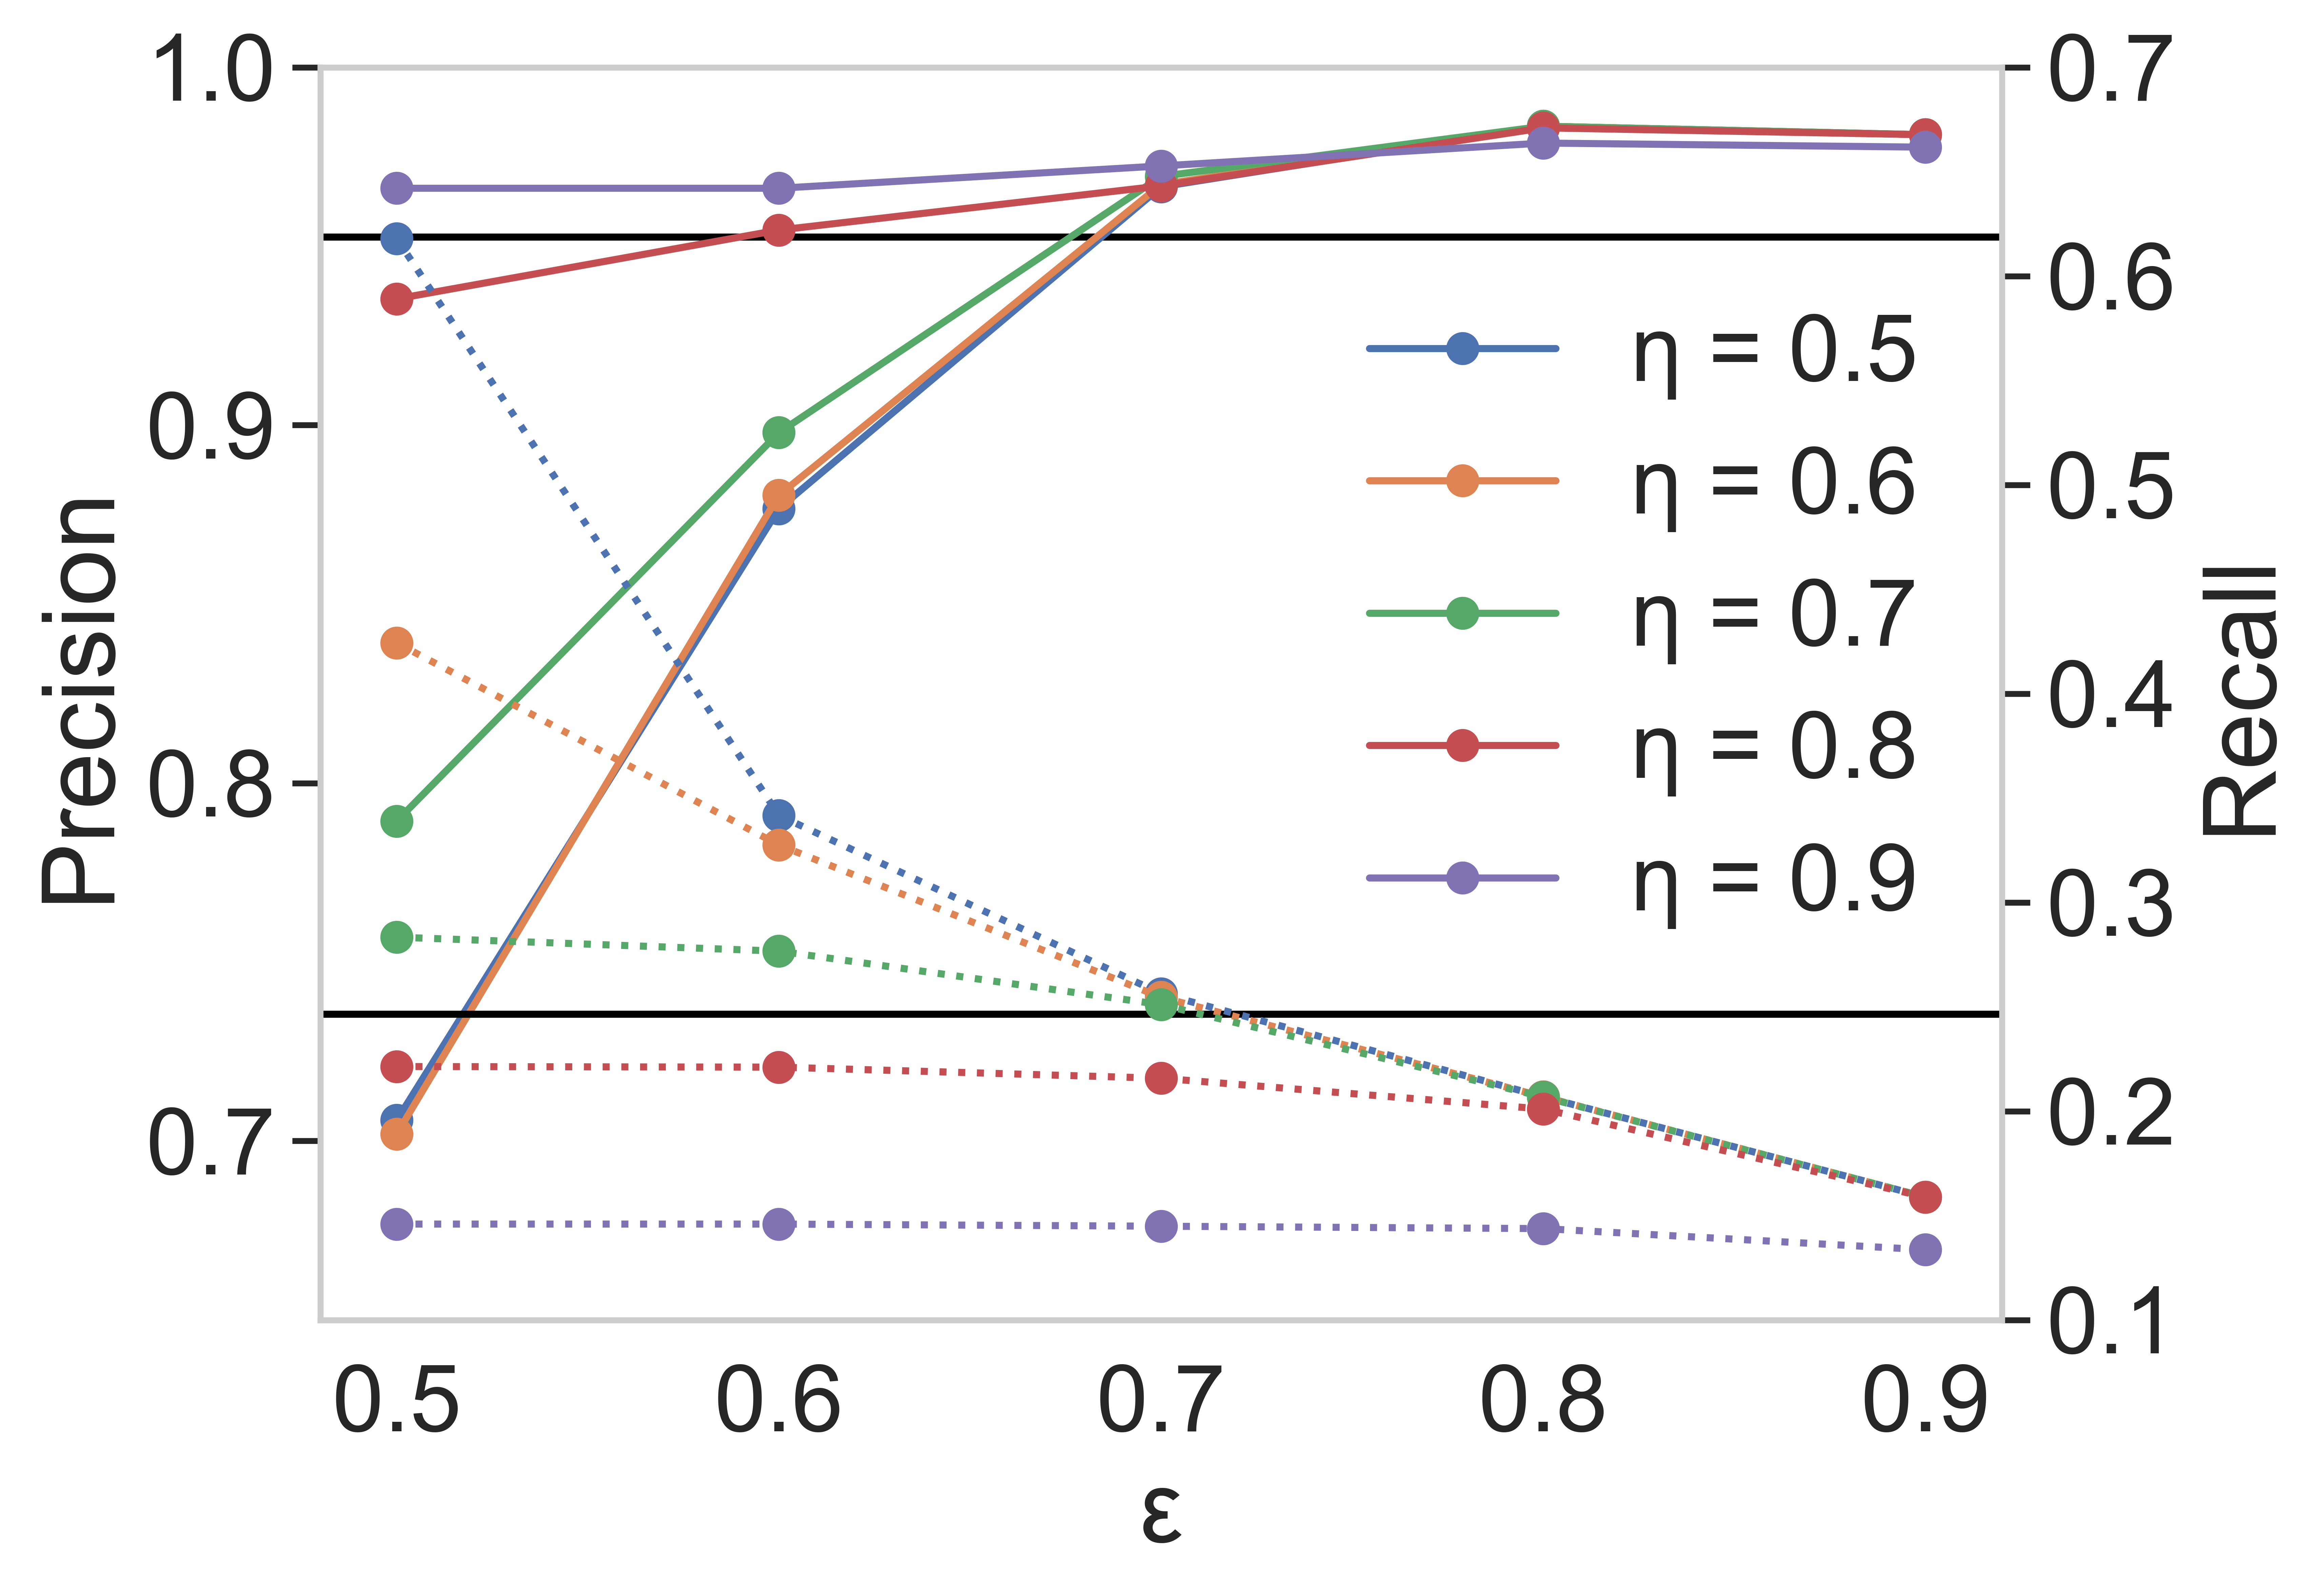

Values plotted in this chart, from the file beside it:
N-gram Threshold, Levenshtein Threshold, Precision, Recall
0.5, 0.5, 0.7058, 0.618
0.5, 0.6, 0.8767, 0.3417
0.5, 0.7, 0.9666, 0.2563
0.5, 0.8, 0.9835, 0.2069
0.5, 0.9, 0.9812, 0.1589
0.6, 0.5, 0.7019, 0.4243
0.6, 0.6, 0.8804, 0.3275
0.6, 0.7, 0.9672, 0.2546
0.6, 0.8, 0.9835, 0.2069
0.6, 0.9, 0.9812, 0.1589
0.7, 0.5, 0.7894, 0.2833
0.7, 0.6, 0.8979, 0.2767
0.7, 0.7, 0.9695, 0.251
0.7, 0.8, 0.9835, 0.2068
0.7, 0.9, 0.9812, 0.1589
0.8, 0.5, 0.9353, 0.2214
0.8, 0.6, 0.9545, 0.2211
0.8, 0.7, 0.9669, 0.2158
0.8, 0.8, 0.9831, 0.201
0.8, 0.9, 0.9812, 0.1589
0.9, 0.5, 0.9662, 0.1459
0.9, 0.6, 0.9662, 0.1459
0.9, 0.7, 0.9724, 0.1449
0.9, 0.8, 0.9788, 0.1438
0.9, 0.9, 0.9777, 0.1336
